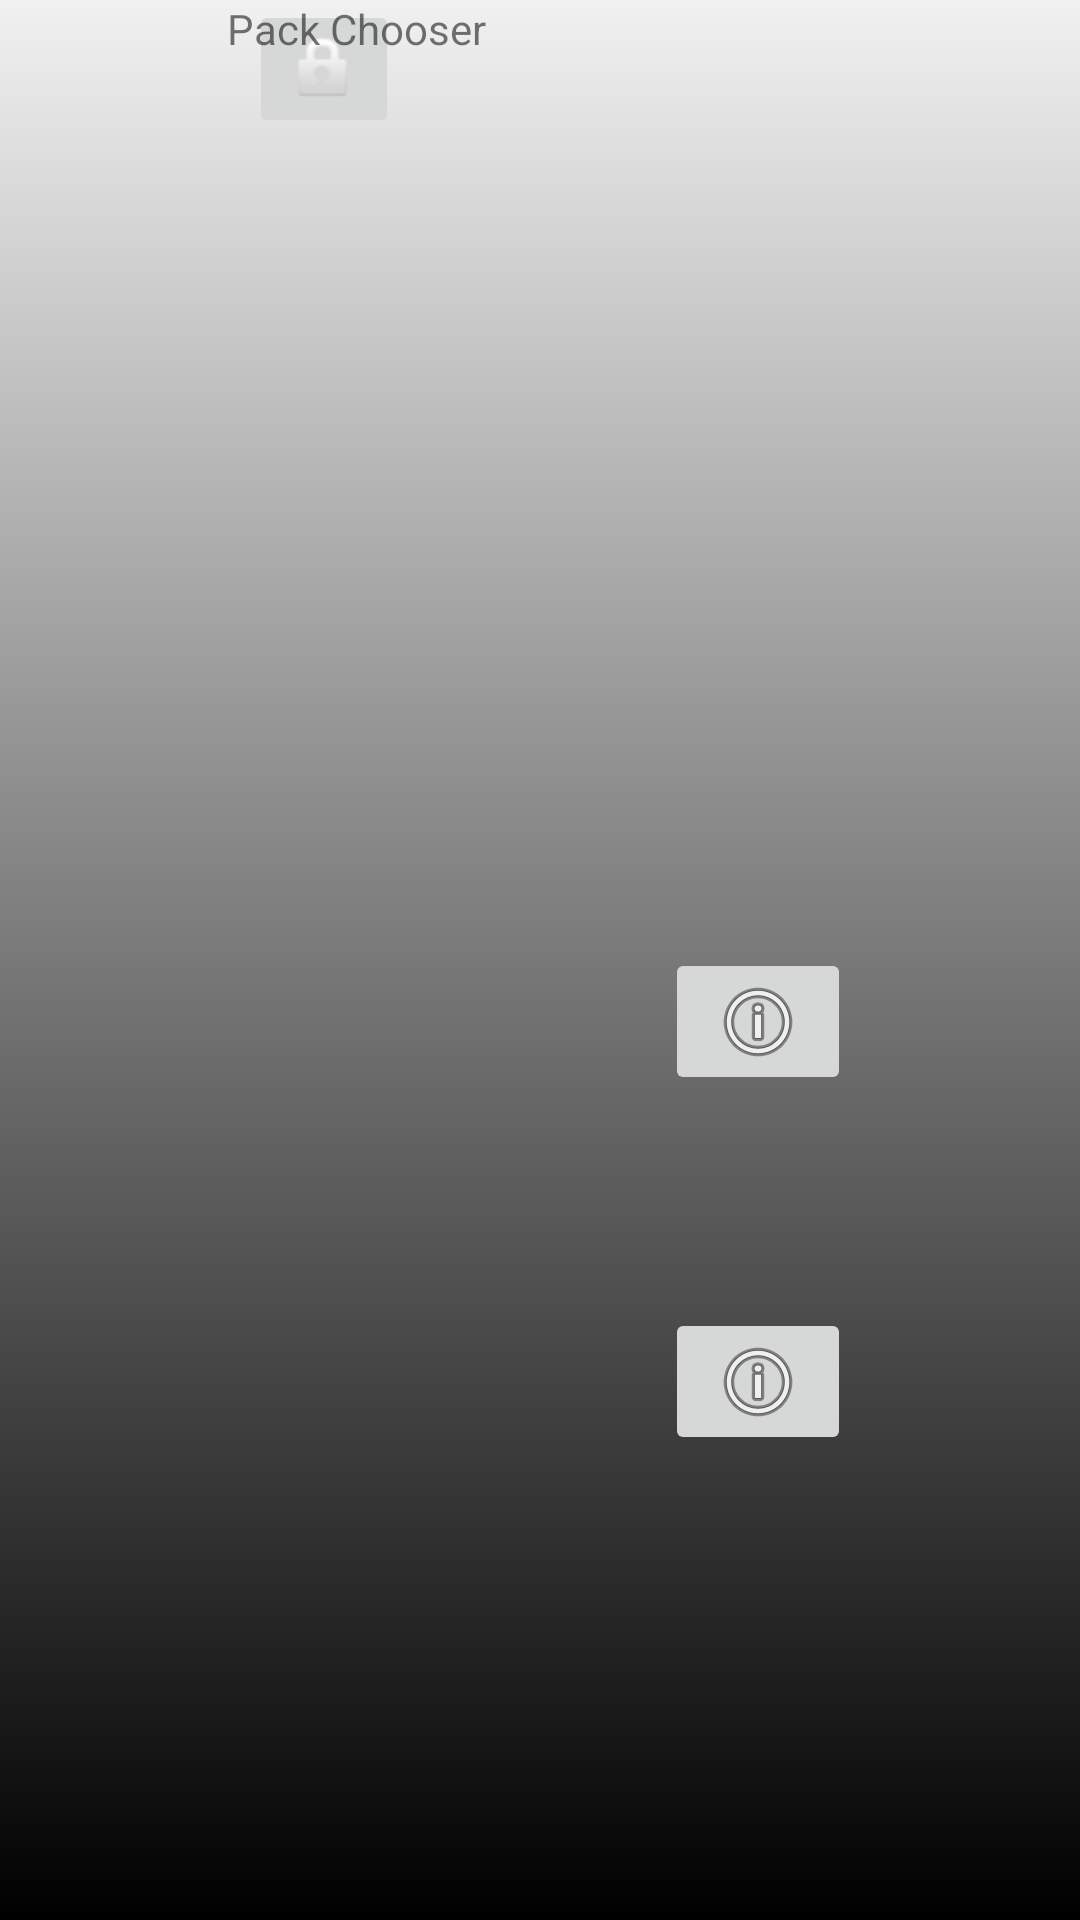

Write the Android layout XML for this screen, with the resource values it uses.
<!-- AndroidManifest.xml: application theme Theme.Screens -->
<!-- res/layout/activity_main.xml -->
<?xml version="1.0" encoding="utf-8"?>
<androidx.constraintlayout.widget.ConstraintLayout xmlns:android="http://schemas.android.com/apk/res/android"
    xmlns:app="http://schemas.android.com/apk/res-auto"
    xmlns:tools="http://schemas.android.com/tools"
    android:id="@+id/Selector"
    android:layout_width="match_parent"
    android:layout_height="match_parent"
    android:background="@drawable/gradient_theme"
    android:onClick="launchMainActivity2"
    tools:actionBarNavMode="standard"
    tools:context=".MainActivity">


    <ImageButton
        android:id="@+id/Preview"
        android:layout_width="62dp"
        android:layout_height="49dp"
        android:layout_marginTop="436dp"
        android:contentDescription="@string/todo"
        android:onClick="launchMainActivity2"
        app:layout_constraintEnd_toEndOf="parent"
        app:layout_constraintHorizontal_bias="0.744"
        app:layout_constraintStart_toStartOf="parent"
        app:layout_constraintTop_toTopOf="parent"
        app:srcCompat="@android:drawable/ic_menu_info_details" />

    <ImageButton
        android:id="@+id/preview"
        android:layout_width="62dp"
        android:layout_height="49dp"
        android:layout_marginTop="316dp"
        android:contentDescription="@string/todo"
        android:onClick="launchMainActivity2"
        app:layout_constraintEnd_toEndOf="parent"
        app:layout_constraintHorizontal_bias="0.744"
        app:layout_constraintStart_toStartOf="parent"
        app:layout_constraintTop_toTopOf="parent"
        app:srcCompat="@android:drawable/ic_menu_info_details" />

    <ImageButton
        android:id="@+id/Purchase"
        android:layout_width="50dp"
        android:layout_height="46dp"
        android:contentDescription="@string/button"
        android:onClick="launchMainActivity5"
        app:layout_constraintEnd_toEndOf="parent"
        app:layout_constraintHorizontal_bias="0.268"
        app:layout_constraintStart_toStartOf="parent"
        app:srcCompat="@android:drawable/ic_lock_idle_lock"
        tools:layout_editor_absoluteY="439dp" />

    <androidx.cardview.widget.CardView
        android:id="@+id/cardView"
        android:layout_width="match_parent"
        android:layout_height="wrap_content"
        android:layout_marginStart="16dp"
        android:layout_marginLeft="16dp"
        app:layout_constraintBottom_toBottomOf="parent"
        app:layout_constraintStart_toStartOf="parent"
        app:layout_constraintTop_toTopOf="parent"
        app:layout_constraintVertical_bias="0.17" />

    <TextView
        android:id="@+id/textView"
        android:layout_width="wrap_content"
        android:layout_height="wrap_content"
        android:text="Pack Chooser"
        app:layout_constraintEnd_toEndOf="parent"
        app:layout_constraintHorizontal_bias="0.277"
        app:layout_constraintStart_toStartOf="parent"
        tools:layout_editor_absoluteY="105dp" />

</androidx.constraintlayout.widget.ConstraintLayout>
<!-- resources referenced by this layout -->
<resources>
  <!-- drawable gradient_theme (drawable) -->
  <?xml version="1.0" encoding="utf-8"?>
  <selector xmlns:android="http://schemas.android.com/apk/res/android">
  <item>
      <shape>
          <gradient
              android:angle="90"
              android:startColor="@color/black"
              android:endColor="#F0F0F0F0"
              android:type="linear"/>
  
      </shape>
  
  
  </item>
  </selector>
  <string name="button">Button</string>
  <string name="todo">TODO</string>
  <style name="Theme.Screens" parent="Theme.MaterialComponents.DayNight.DarkActionBar">
          
          <item name="colorPrimary">@color/purple_500</item>
          <item name="colorPrimaryVariant">@color/purple_700</item>
          <item name="colorOnPrimary">@color/white</item>
          
          <item name="colorSecondary">@color/teal_200</item>
          <item name="colorSecondaryVariant">@color/teal_700</item>
          <item name="colorOnSecondary">@color/black</item>
          
          <item name="android:statusBarColor" tools:targetApi="l">?attr/colorPrimaryVariant</item>
          
      </style>
  <!-- not gathered from this repository: default colours our renderer supplied (Android Studio template values) -->
  <color name="purple_500">#FF6200EE</color>
  <color name="purple_700">#FF3700B3</color>
  <color name="teal_200">#FF03DAC5</color>
  <color name="teal_700">#FF018786</color>
  <color name="black">#FF000000</color>
  <color name="white">#FFFFFFFF</color>
</resources>
